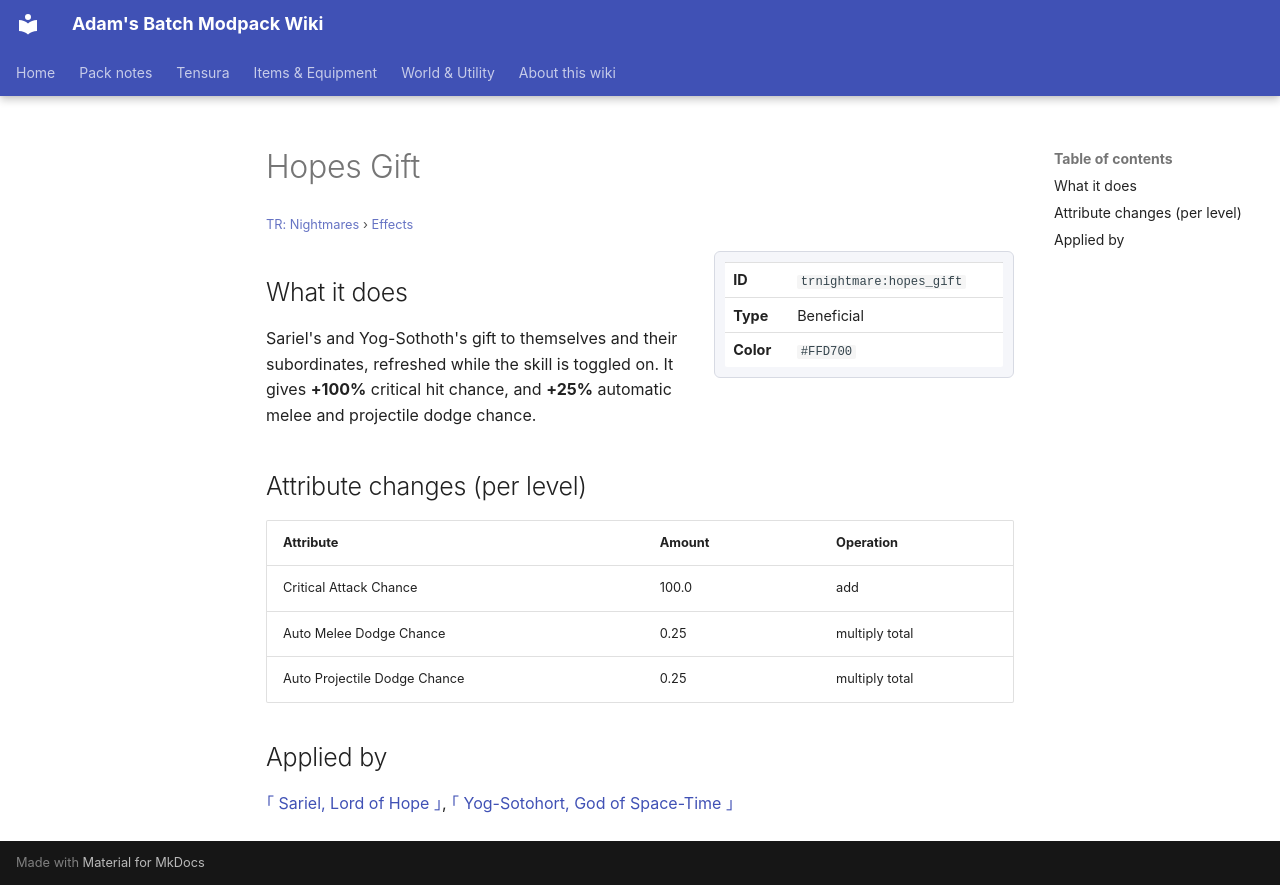

repository: Proteus-Nell/Adams-Batch-MC-Modpack-Wiki · page: tr-nightmares/effects/hopes-gift/index.html · generator: mkdocs

# Hopes Gift

<small>[TR: Nightmares](../index.md) &rsaquo; [Effects](index.md)</small>

<div class="infobox" markdown>

| | |
|---|---|
| **ID** | `trnightmare:hopes_gift` |
| **Type** | Beneficial |
| **Color** | `#FFD700` |

</div>

## What it does

Sariel's and Yog-Sothoth's gift to themselves and their subordinates, refreshed while the skill is toggled on. It gives **+100%** critical hit chance, and **+25%** automatic melee and projectile dodge chance.

## Attribute changes (per level)

| Attribute | Amount | Operation |
|---|---|---|
| Critical Attack Chance | 100.0 | add |
| Auto Melee Dodge Chance | 0.25 | multiply total |
| Auto Projectile Dodge Chance | 0.25 | multiply total |

## Applied by

[｢ Sariel, Lord of Hope ｣](../abilities/ultimate-skills/sariel.md), [｢ Yog-Sotohort, God of Space-Time ｣](../abilities/ultimate-skills/yog-sotohort.md)
